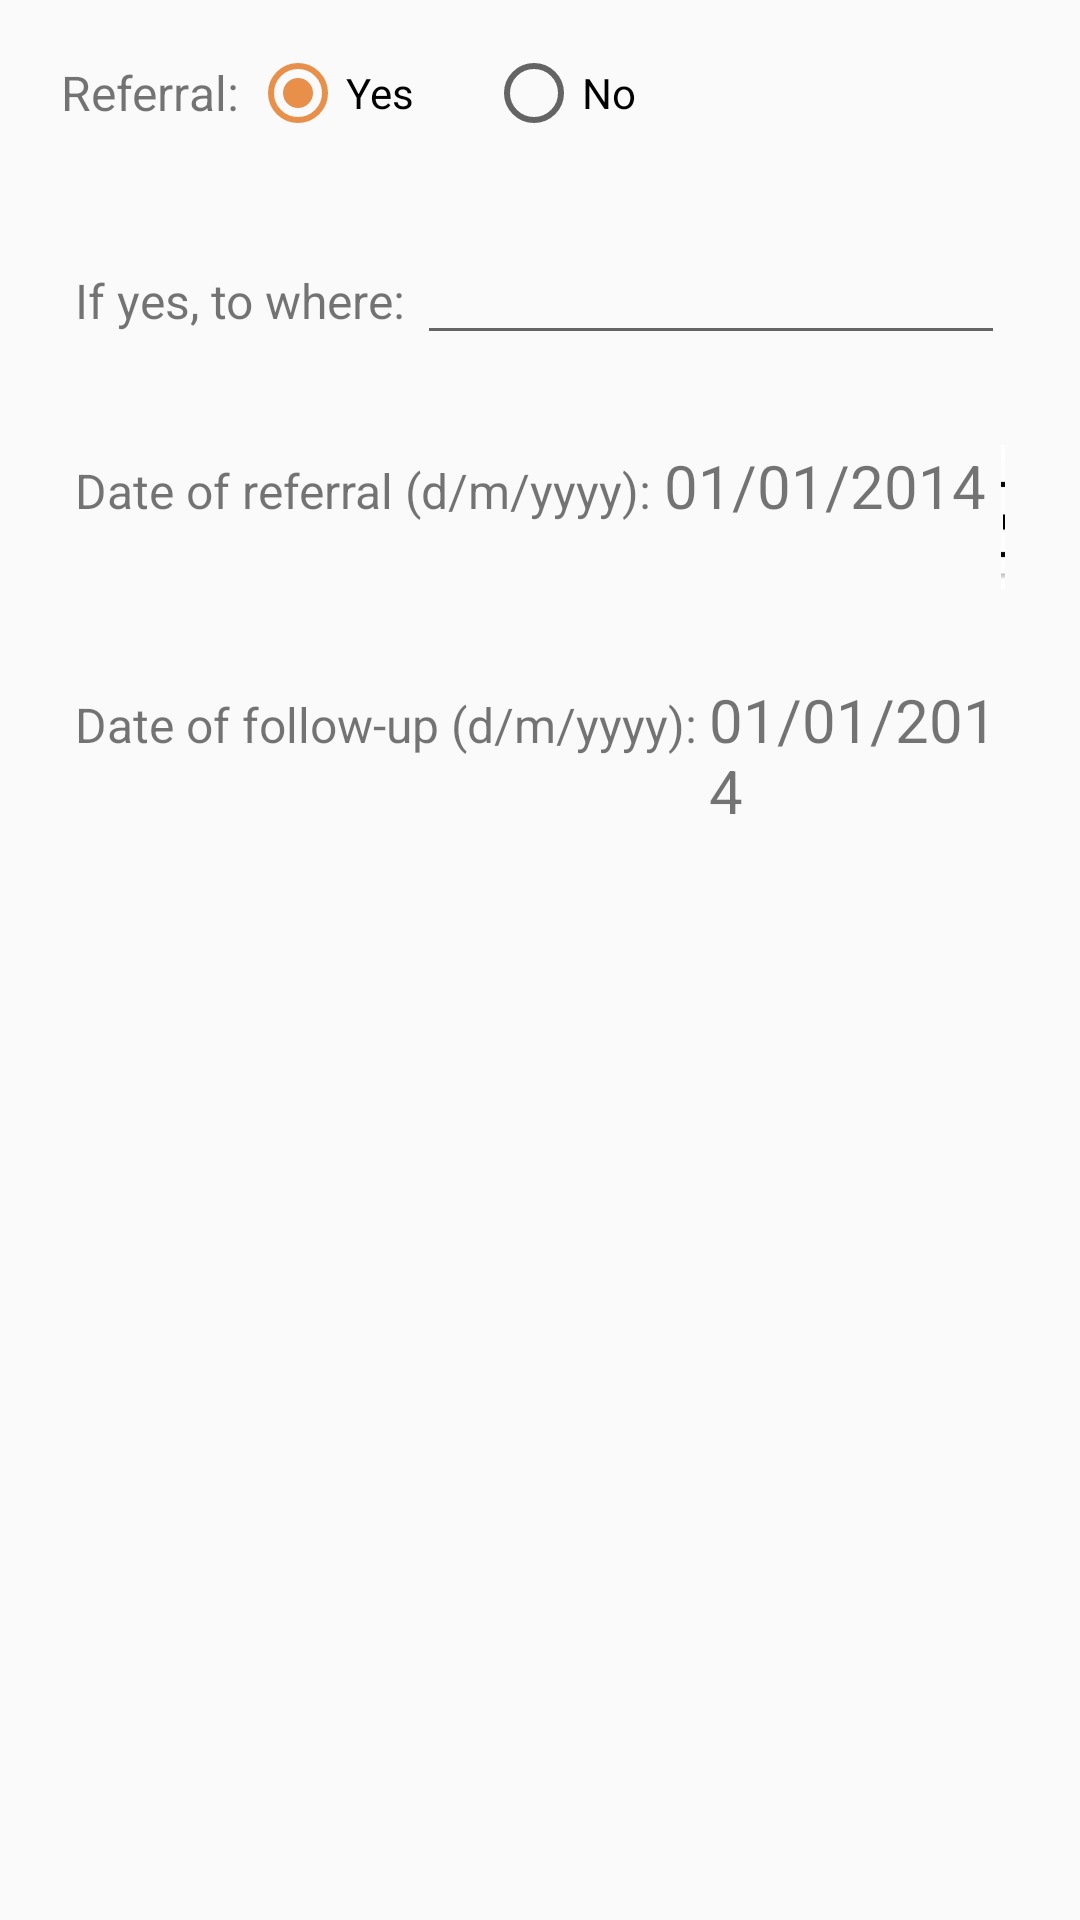

Android layout source for this screen:
<!-- AndroidManifest.xml: application theme AppTheme -->
<!-- res/layout/fragment_referral.xml -->
<FrameLayout xmlns:android="http://schemas.android.com/apk/res/android"
             xmlns:tools="http://schemas.android.com/tools"
             android:layout_width="match_parent"
             android:layout_height="match_parent"
             tools:context="ansteph.com.cha.view.questionnaire.ReferralFragment">

    


    <LinearLayout android:layout_width="fill_parent"
                  android:layout_height="wrap_content"

                  android:layout_marginRight="10dp"
                  android:layout_marginLeft="10dp"


                  android:orientation="vertical">



        <TableRow
            android:layout_width="match_parent"
            android:layout_height="wrap_content"
            android:layout_marginBottom="15dp"
            android:layout_marginTop="15dp"
            android:layout_marginRight="10dp"
            android:layout_marginLeft="10dp" >

            <TextView
                android:id="@+id/textView2"
                android:layout_width="wrap_content"
                android:layout_height="wrap_content"
                android:gravity="center"
                android:layout_gravity="center"
                android:text="Referral: "
                android:textSize="16dp" />

            <RadioGroup

                android:id="@+id/radioGroup1"
                android:layout_width="wrap_content"
                android:layout_height="wrap_content" android:orientation="horizontal" >

                <RadioButton
                    android:id="@+id/radrefYes"
                    android:layout_width="wrap_content"
                    android:layout_height="wrap_content"
                    android:layout_marginRight="24dp"
                    android:checked="true"
                    android:text="Yes" />

                <RadioButton
                    android:id="@+id/radrefNo"
                    android:layout_width="wrap_content"
                    android:layout_height="wrap_content"
                    android:text="No" />


            </RadioGroup>

        </TableRow>

        <TableRow
            android:layout_width="match_parent"
            android:layout_height="wrap_content"
            android:layout_marginBottom="15dp"
            android:layout_marginTop="15dp"
            android:layout_marginRight="15dp"
            android:layout_marginLeft="15dp" >

            <TextView
                android:id="@+id/textView3"
                android:layout_width="wrap_content"
                android:layout_height="wrap_content"
                android:text="If yes, to where: "
                android:textSize="16dp" />

            <EditText
                android:id="@+id/editReferee"
                android:layout_width="match_parent"
                android:layout_height="wrap_content"
                android:ems="10"
                android:inputType="textCapSentences" />
        </TableRow>
        <TableRow
            android:layout_width="match_parent"
            android:layout_height="wrap_content"
            android:layout_marginBottom="15dp"
            android:layout_marginTop="15dp"
            android:layout_marginRight="15dp"
            android:layout_marginLeft="15dp" >

            <TextView
                android:id="@+id/textView4"
                android:layout_width="wrap_content"
                android:layout_height="wrap_content"
                android:text="Date of referral (d/m/yyyy): "
                android:textSize="16dp" />

            <TextView
                android:id="@+id/txtdateref"
                android:layout_width="wrap_content"
                android:layout_height="wrap_content"
                android:text="01/01/2014 "
                android:textSize="20dp" />

            <ImageButton
                android:id="@+id/btngetdateref"
                android:layout_width="wrap_content"
                android:layout_height="wrap_content"
                android:background="#fff"
                android:src="@mipmap/ic_calendar" />


        </TableRow>

        <TableRow
            android:layout_width="match_parent"
            android:layout_height="wrap_content"
            android:layout_marginBottom="15dp"
            android:layout_marginTop="15dp"
            android:layout_marginRight="15dp"
            android:layout_marginLeft="15dp">

            <TextView
                android:id="@+id/textView"
                android:layout_width="wrap_content"
                android:layout_height="wrap_content"
                android:text="Date of follow-up (d/m/yyyy): "
                android:textSize="16dp" />


            <TextView
                android:id="@+id/txtdatefoll"
                android:layout_width="wrap_content"
                android:layout_height="wrap_content"
                android:text="01/01/2014 "
                android:textSize="20dp" />

            <ImageButton
                android:id="@+id/btngetdatefoll"
                android:layout_width="wrap_content"
                android:layout_height="wrap_content"
                android:background="#fff"
                android:src="@mipmap/ic_calendar" />


        </TableRow>
    </LinearLayout>

</FrameLayout>
<!-- resources referenced by this layout -->
<resources>
  <!-- mipmap ic_calendar: png bitmap (mipmap-hdpi, 1219 bytes) -->
  <style name="AppTheme" parent="Theme.AppCompat.Light.DarkActionBar">
          
          <item name="colorPrimary">@color/colorPrimary</item>
          <item name="colorPrimaryDark">@color/colorPrimaryDark</item>
          <item name="colorAccent">@color/colorAccent</item>
      </style>
  <color name="colorPrimary">#e88f4a</color>
  <color name="colorPrimaryDark">#F67F17</color>
  <color name="colorAccent"> #E88F4A</color>
</resources>
